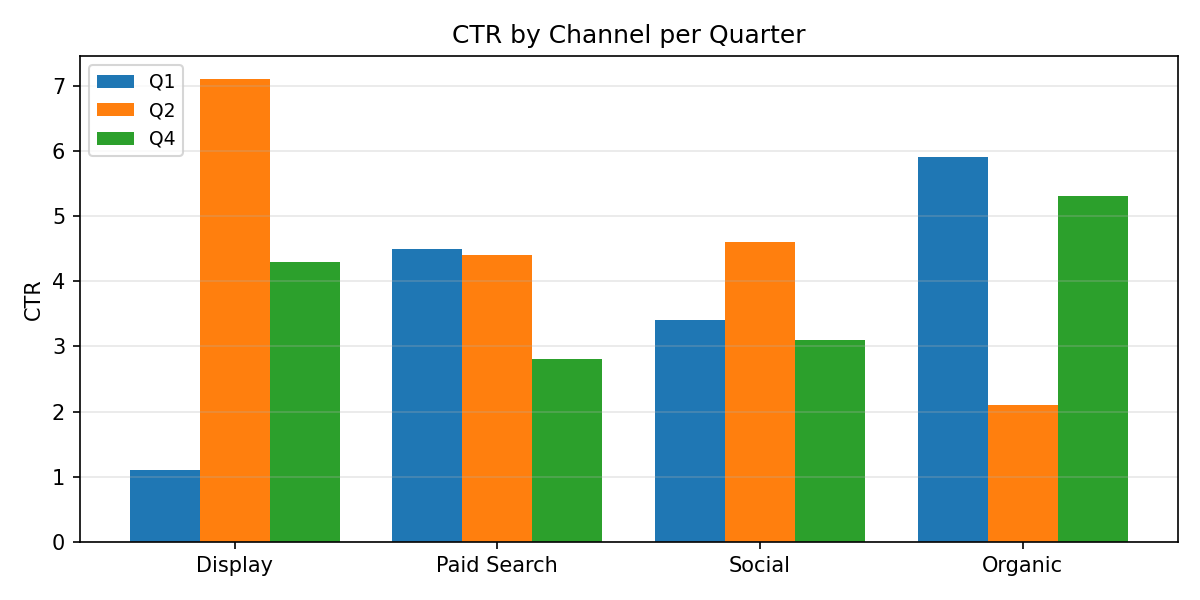

Source data for this figure (header and first rows):
Category, Q1, Q2, Q4
Display, 1.1, 7.1, 4.3
Paid Search, 4.5, 4.4, 2.8
Social, 3.4, 4.6, 3.1
Organic, 5.9, 2.1, 5.3
